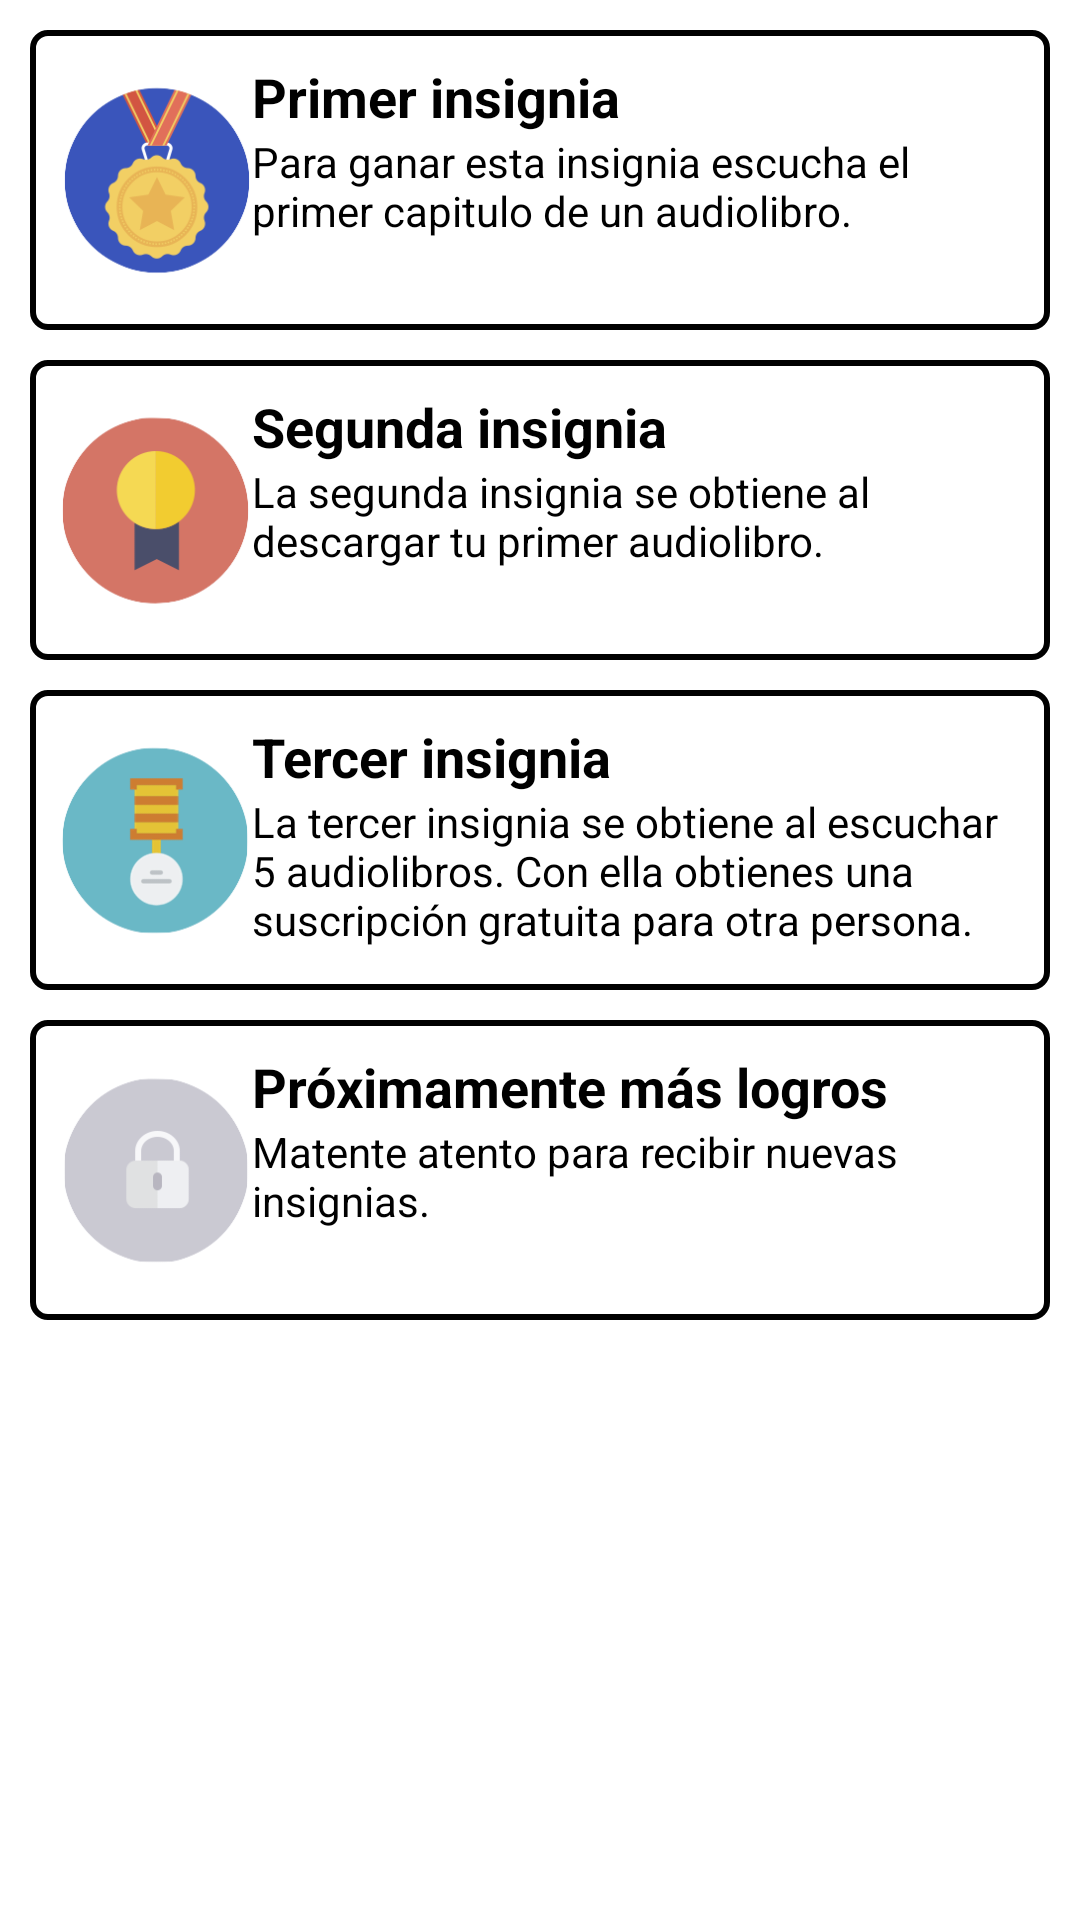

Android layout source for this screen:
<!-- AndroidManifest.xml: application theme AppTheme -->
<!-- res/layout/fragment_logros.xml -->
<FrameLayout xmlns:android="http://schemas.android.com/apk/res/android"
    xmlns:tools="http://schemas.android.com/tools"
    android:layout_width="match_parent"
    android:layout_height="match_parent"
    tools:context="audu.app.fragments.logros">


    <LinearLayout
        android:layout_width="match_parent"
        android:layout_height="match_parent"
        android:orientation="vertical"
        android:weightSum="1"
        android:background="@color/colorWhite"
        android:padding="10dp">




        <LinearLayout
            android:layout_width="match_parent"
            android:layout_height="wrap_content"
            android:orientation="horizontal"
            android:padding="10dp"
            android:weightSum="1"
            android:background="@drawable/black_rounded_corners">


            <LinearLayout
                android:layout_width="0dp"
                android:layout_weight="0.20"
                android:layout_height="80dp"
                android:orientation="vertical"
                android:gravity="center">

                <ImageView
                    android:layout_width="wrap_content"
                    android:layout_height="match_parent"
                    android:scaleType="fitCenter"
                    android:background="@color/colorTransparent"
                    android:src="@drawable/test_med1"/>


            </LinearLayout>



            <LinearLayout
                android:layout_width="0dp"
                android:layout_weight="0.80"
                android:layout_height="60dp"
                android:orientation="vertical">

                <TextView
                    android:layout_width="wrap_content"
                    android:layout_height="wrap_content"
                    style="@style/NormalBlackBoldField"
                    android:text="Primer insignia"/>

                <TextView
                    android:layout_width="wrap_content"
                    android:layout_height="wrap_content"
                    style="@style/NormalBlackSmallField"
                    android:text="Para ganar esta insignia escucha el primer capitulo de un audiolibro."/>



            </LinearLayout>



        </LinearLayout>
        <View
            android:layout_width="match_parent"
            android:layout_height="10dp"/>

        <LinearLayout
            android:layout_width="match_parent"
            android:layout_height="wrap_content"
            android:orientation="horizontal"
            android:padding="10dp"
            android:weightSum="1"
            android:background="@drawable/black_rounded_corners">


            <LinearLayout
                android:layout_width="0dp"
                android:layout_weight="0.20"
                android:layout_height="80dp"
                android:orientation="vertical"
                android:gravity="center">

                <ImageView
                    android:layout_width="wrap_content"
                    android:layout_height="match_parent"
                    android:scaleType="fitCenter"
                    android:background="@color/colorTransparent"
                    android:src="@drawable/test_med2"/>


            </LinearLayout>



            <LinearLayout
                android:layout_width="0dp"
                android:layout_weight="0.80"
                android:layout_height="60dp"
                android:orientation="vertical">

                <TextView
                    android:layout_width="wrap_content"
                    android:layout_height="wrap_content"
                    style="@style/NormalBlackBoldField"
                    android:text="Segunda insignia"/>

                <TextView
                    android:layout_width="wrap_content"
                    android:layout_height="wrap_content"
                    style="@style/NormalBlackSmallField"
                    android:text="La segunda insignia se obtiene al descargar tu primer audiolibro."/>

            </LinearLayout>



        </LinearLayout>
        <View
            android:layout_width="match_parent"
            android:layout_height="10dp"/>

        <LinearLayout
            android:layout_width="match_parent"
            android:layout_height="wrap_content"
            android:orientation="horizontal"
            android:padding="10dp"
            android:weightSum="1"
            android:background="@drawable/black_rounded_corners">


            <LinearLayout
                android:layout_width="0dp"
                android:layout_weight="0.20"
                android:layout_height="80dp"
                android:orientation="vertical"
                android:gravity="center">

                <ImageView
                    android:layout_width="wrap_content"
                    android:layout_height="match_parent"
                    android:scaleType="fitCenter"
                    android:background="@color/colorTransparent"
                    android:src="@drawable/test_med3"/>


            </LinearLayout>



            <LinearLayout
                android:layout_width="0dp"
                android:layout_weight="0.80"
                android:layout_height="80dp"
                android:orientation="vertical">

                <TextView
                    android:layout_width="wrap_content"
                    android:layout_height="wrap_content"
                    style="@style/NormalBlackBoldField"
                    android:text="Tercer insignia"/>

                <TextView
                    android:layout_width="wrap_content"
                    android:layout_height="wrap_content"
                    style="@style/NormalBlackSmallField"
                    android:text="La tercer insignia se obtiene al escuchar 5 audiolibros. Con ella obtienes una suscripción gratuita para otra persona."/>



            </LinearLayout>



        </LinearLayout>
        <View
            android:layout_width="match_parent"
            android:layout_height="10dp"/>

        <LinearLayout
            android:layout_width="match_parent"
            android:layout_height="wrap_content"
            android:orientation="horizontal"
            android:padding="10dp"
            android:weightSum="1"
            android:background="@drawable/black_rounded_corners">


            <LinearLayout
                android:layout_width="0dp"
                android:layout_weight="0.20"
                android:layout_height="80dp"
                android:orientation="vertical"
                android:gravity="center">

                <ImageView
                    android:layout_width="wrap_content"
                    android:layout_height="match_parent"
                    android:scaleType="fitCenter"
                    android:background="@color/colorTransparent"
                    android:src="@drawable/test_med4"/>


            </LinearLayout>



            <LinearLayout
                android:layout_width="0dp"
                android:layout_weight="0.80"
                android:layout_height="60dp"
                android:orientation="vertical">

                <TextView
                    android:layout_width="wrap_content"
                    android:layout_height="wrap_content"
                    style="@style/NormalBlackBoldField"
                    android:text="Próximamente más logros"/>

                <TextView
                    android:layout_width="wrap_content"
                    android:layout_height="wrap_content"
                    style="@style/NormalBlackSmallField"
                    android:text="Matente atento para recibir nuevas insignias."/>



            </LinearLayout>



        </LinearLayout>
        <View
            android:layout_width="match_parent"
            android:layout_height="10dp"/>



    </LinearLayout>



</FrameLayout>
<!-- resources referenced by this layout -->
<resources>
  <color name="colorTransparent">#00ffffff</color>
  <color name="colorWhite">#FFFFFF</color>
  <!-- drawable black_rounded_corners (drawable) -->
  <shape xmlns:android="http://schemas.android.com/apk/res/android"
      android:shape="rectangle">
  
      <solid android:color="@color/colorWhite" />
  
      <stroke
          android:width="2dp"
          android:color="#000000" />
  
      <padding
          android:bottom="5dp"
          android:left="5dp"
          android:right="5dp"
          android:top="5dp" />
  
      <corners android:radius="5dp" />
  
  </shape>
  <!-- drawable test_med1: png bitmap (drawable, 17892 bytes) -->
  <!-- drawable test_med2: png bitmap (drawable, 9211 bytes) -->
  <!-- drawable test_med3: png bitmap (drawable, 10715 bytes) -->
  <!-- drawable test_med4: png bitmap (drawable, 7917 bytes) -->
  <style name="NormalBlackBoldField">
          <item name="android:textSize">18sp</item>
          <item name="android:textColor">@android:color/black</item>
          <item name="android:textStyle">bold</item>
      </style>
  <style name="NormalBlackSmallField">
          <item name="android:textSize">14sp</item>
          <item name="android:textColor">@android:color/black</item>
      </style>
  <style name="AppTheme" parent="Theme.AppCompat.Light.DarkActionBar">
          
          <item name="colorPrimary">@color/colorPrimary</item>
          <item name="colorPrimaryDark">@color/colorPrimaryDark</item>
          <item name="colorAccent">@color/colorAccent</item>
          <item name="windowActionBar">false</item>
          <item name="windowNoTitle">true</item>
          <item name="android:windowAnimationStyle">@null</item>
      </style>
  <color name="colorPrimary">#3F51B5</color>
  <color name="colorPrimaryDark">#303F9F</color>
  <color name="colorAccent">#FF4081</color>
</resources>
